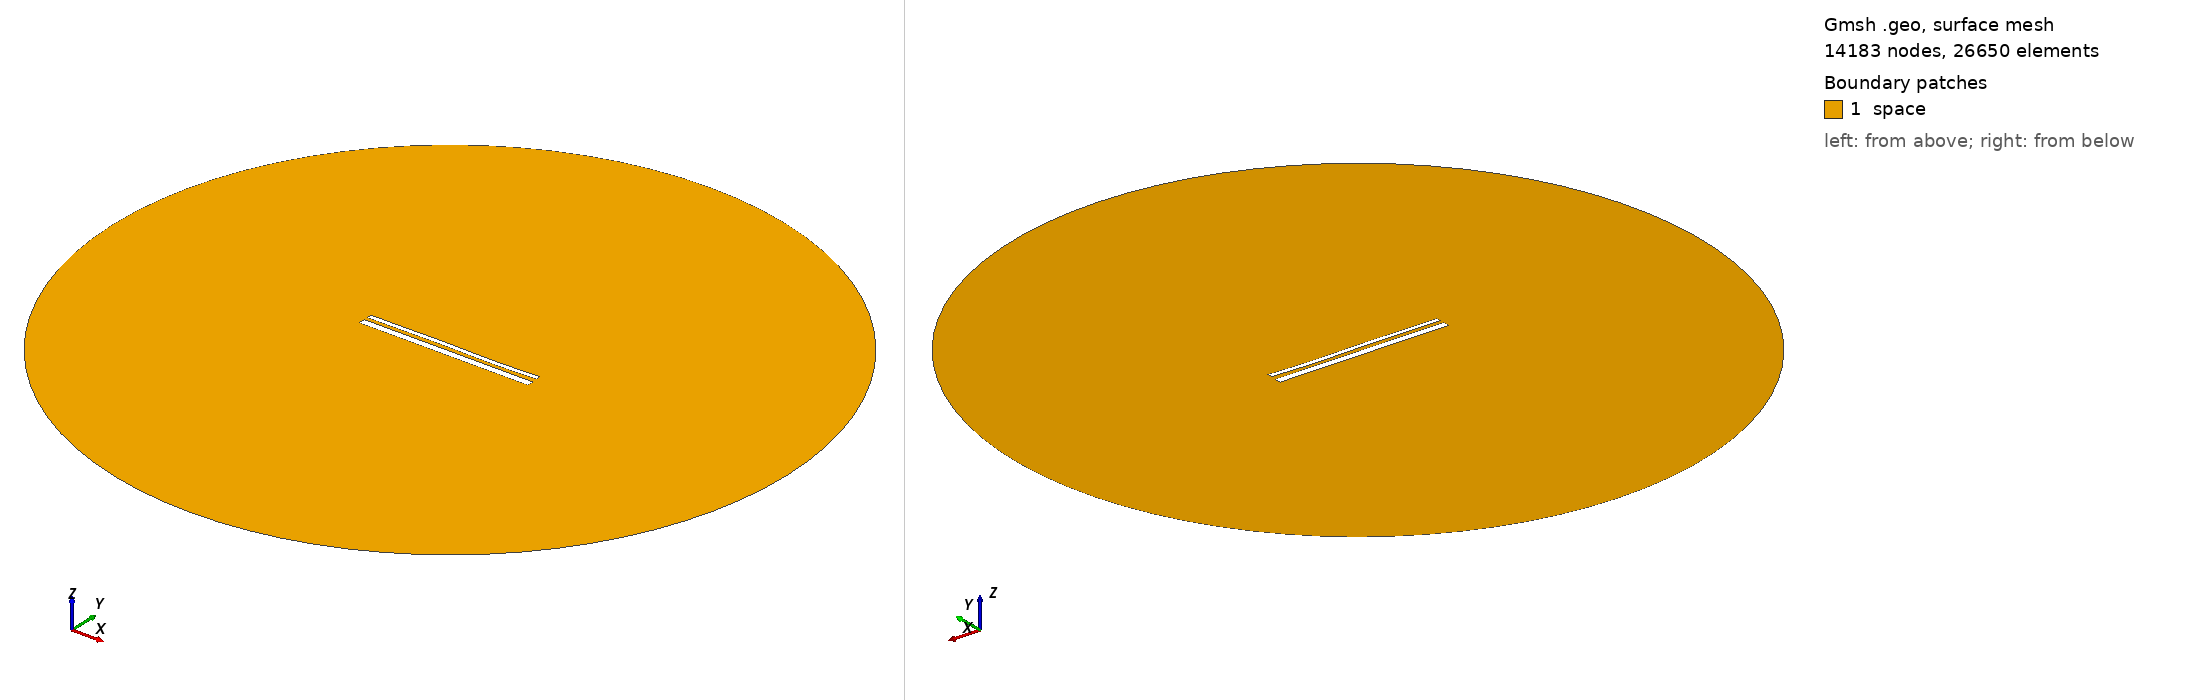

Gmsh geometry script, surface-meshed: 14183 nodes, 26650 surface elements. Boundary patches (legend numbers): 1 space. Left view from above one corner, right view from below the opposite corner. Legend entries are the model's physical surfaces. The drawing asked Gmsh for element sizes between 1% and 20% of the model's largest extent; the script's own settings can give other sizes.

=== 13697.geo (drawn) ===
//---------------------------------------
// Geometry kernel
//---------------------------------------

SetFactory("OpenCASCADE");



//---------------------------------------
// Parameters of the geometry
//---------------------------------------

// Overetch of the upper plate
overetch = 0.5;

// Distance between the plates
distance = 1.75;

// Discretization over the x axis (for the deformation)
nx = 50; 

// Length of the plate
L = 100 - overetch; 

// Number of modes
n = 4; 

// 1st mode coefficient
coeff(1) = 0.15;
beta(1) = 0.596864 * 3.1415926535 / L;

// 2nd mode coefficient
coeff(2) = 0.0;
beta(2) = 1.49418 * 3.1415926535 / L;

// 3rd mode coefficient
coeff(3) = 0.15;
beta(3) = 2.50025 * 3.1415926535 / L;

// 4th mode coefficient
coeff(4) = -0.075;
beta(4) = 3.49999 * 3.1415926535 / L;



//---------------------------------------
// Upper plate (deformed rectangle)
//---------------------------------------

// Coordiantes of the upper plate
xmin = -50;
xmax = 50 - overetch;

// Height of the upper plate
yheight = 4 - 2 * overetch;

// Indexes of the points
UpperID[] = {};
LowerID[] = {};
LeftID[] = {};
RightID[] = {};

// Point index
p = 1;

// Horizontal edges
For i In {1:nx}
    x = xmin + (i-1)*(xmax - xmin)/(nx-1);

    y_bottom = distance / 2 + overetch;
    For j In {1:n}
        C = (Cosh(beta(j)*L) + Cos(beta(j)*L)) / (Sinh(beta(j)*L) + Sin(beta(j)*L));
        y_bottom  = y_bottom + coeff(j) * (Cosh(beta(j)*(x+50)) - Cos(beta(j)*(x+50)) - C * (Sinh(beta(j)*(x+50)) - Sin(beta(j)*(x+50))));
    EndFor

    y_top = y_bottom + yheight;

    Point(p) = {x, y_top, 0, 1.0};
    UpperID[i] = p;
    p = p + 1;

    Point(p) = {x, y_bottom, 0, 1.0};
    LowerID[i] = p;
    p = p + 1;
EndFor

// Create point lists
UpperPts[] = {}; LowerPts[] = {};
For i In {1:nx}
  UpperPts[] += {UpperID[i]};
  LowerPts[] += {LowerID[i]};
EndFor

// Build splines
Spline(1) = {UpperPts[]};
Spline(2) = {LowerPts[]};
Line(3) = {LowerPts[nx-1], UpperPts[nx-1]};
Line(4) = {LowerPts[0], UpperPts[0]};

// Build the plane surface
Curve Loop(1) = {2, 3, -1, -4};
Plane Surface(1) = {1};



//---------------------------------------
// Lower plate (rectangle)
//---------------------------------------

// Vertices
Point(1001) = {-50, -1, 0, 1.0};
Point(1002) = { 50, -1, 0, 1.0};
Point(1003) = { 50,  -5, 0, 1.0};
Point(1004) = {-50,  -5, 0, 1.0};

// Edges
Line(5) = {1001, 1002};
Line(6) = {1002, 1003};
Line(7) = {1003, 1004};
Line(8) = {1004, 1001};

// Plane surface
Line Loop(2) = {5, 6, 7, 8};
Plane Surface(2) = {2}; 



//---------------------------------------
// Outer (fictious) boundary
//---------------------------------------

// Points
Point(1005) = {0, 0, 0};       // Center
Point(1006) = {200, 0, 0};     // Start point
Point(1007) = {0, 200, 0};     // 90 degrees
Point(1008) = {-200, 0, 0};    // 180 degrees
Point(1009) = {0, -200, 0};    // 270 degrees

// Circle arcs (each needs start, center, end)
Circle(9) = {1006, 1005, 1007};
Circle(10) = {1007, 1005, 1008};
Circle(11) = {1008, 1005, 1009};
Circle(12) = {1009, 1005, 1006};

// Plane surface for the entire domain
Curve Loop(3) = {9, 10, 11, 12};
Surface(3) = {3};

// Subtract the plates from the whole domain to obtain the actual domain where we want to solve the equations
BooleanDifference{ Surface{3}; Delete; }{ Surface{1}; Surface{2}; Delete; }




//---------------------------------------
// Transfinite Lines/Curves
//---------------------------------------

// Set the number of points on the boundaries
r = 7;

// Plates
Transfinite Curve {1, 2} = 50*r Using Progression 1;
Transfinite Curve {3, 4} = 2*r Using Progression 1;
Transfinite Line {5, 7} = 50*r Using Progression 1;
Transfinite Line {6, 8} = 2*r Using Progression 1;

// Outer boundary
Transfinite Line {9, 10, 11, 12} = 20 Using Progression 1;



//---------------------------------------
// Physical groups
//---------------------------------------                

// Physical curves (boundaries)
Physical Line("force_segment", 10) = {2};
Physical Line("upper_plate", 11) = {1, 3, 4};
Physical Line("lower_plate", 12) = {5, 6, 7, 8};
Physical Line("boundary", 20) = {9, 10, 11, 12};

// Physical Surfaces
Physical Surface("space", 30) = {3};



//---------------------------------------
// 6. Generate the Mesh
//---------------------------------------

// 2D mesh generation
Mesh 2;
